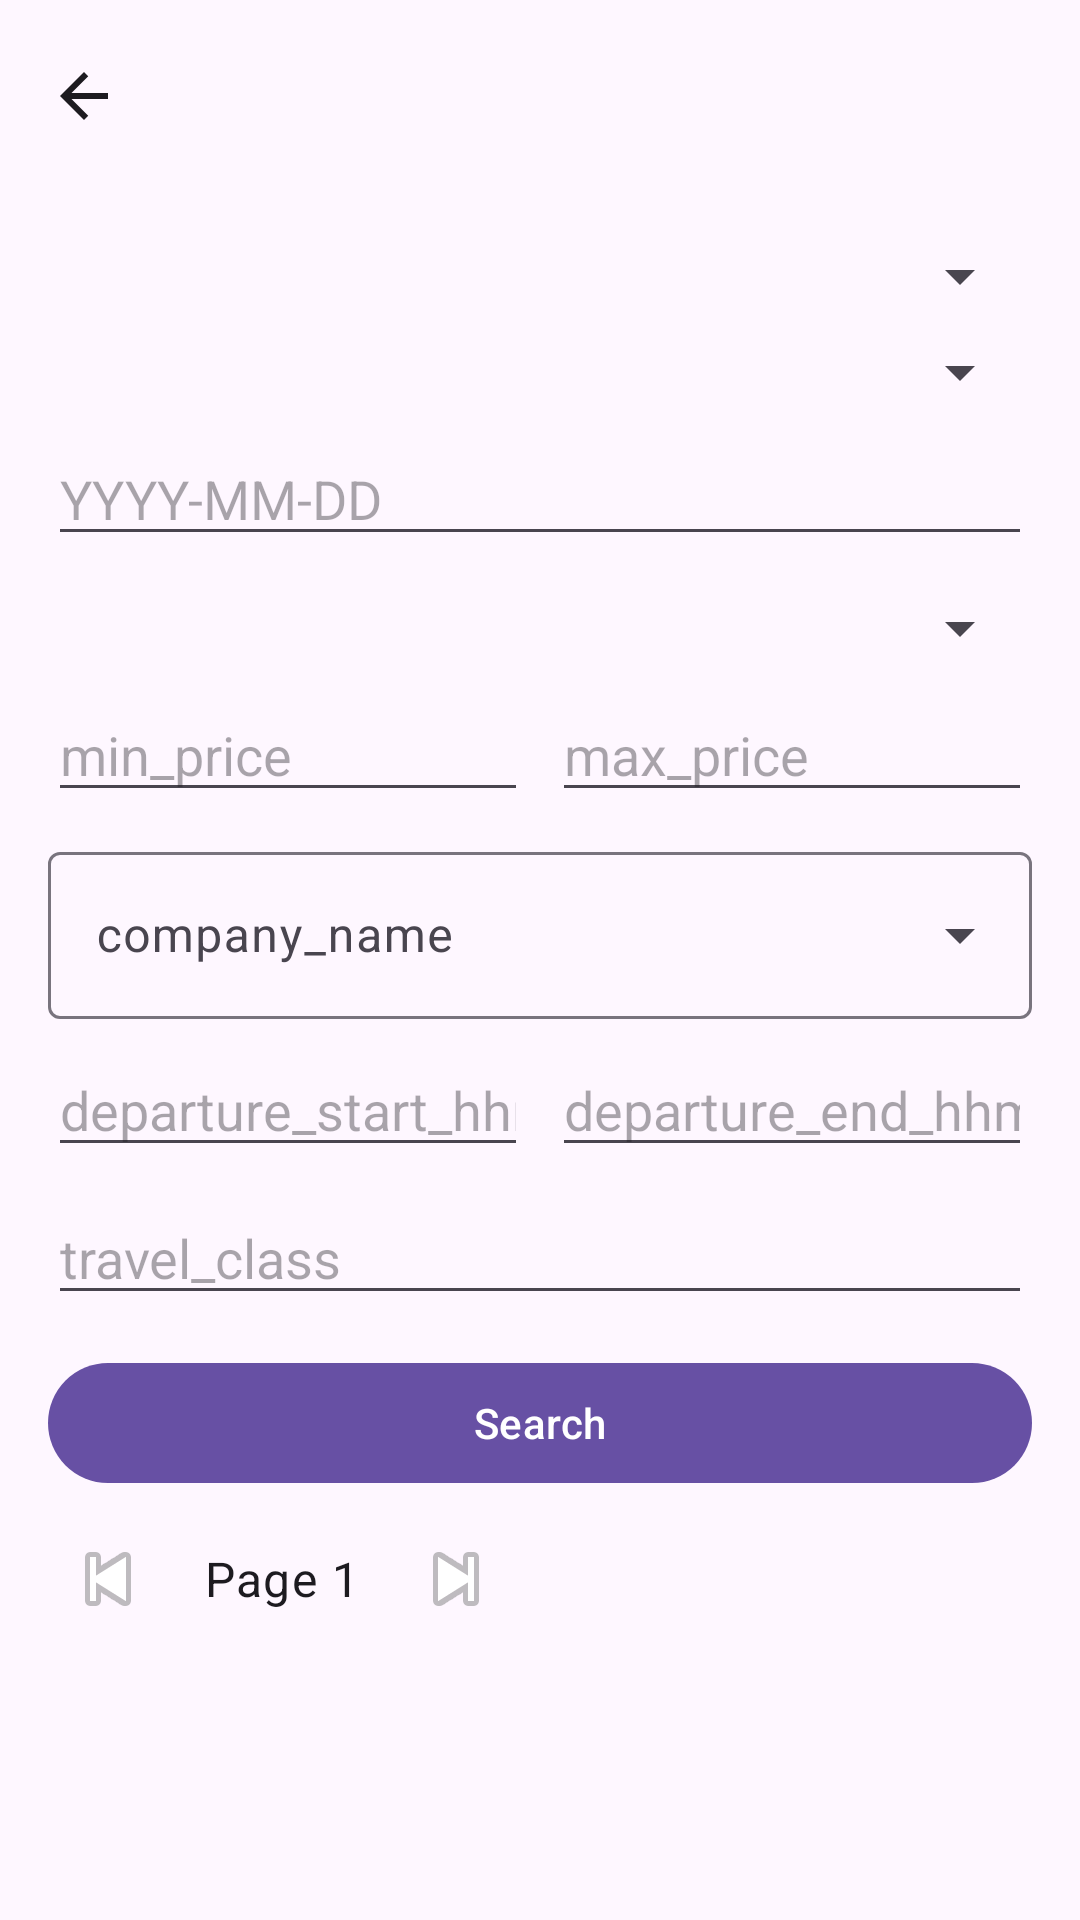

Write the Android layout XML for this screen, with the resource values it uses.
<!-- AndroidManifest.xml: application theme Theme.TicketBookingManagerClient -->
<!-- res/layout/activity_search.xml -->
<?xml version="1.0" encoding="utf-8"?>
<androidx.coordinatorlayout.widget.CoordinatorLayout
    xmlns:android="http://schemas.android.com/apk/res/android"
    xmlns:app="http://schemas.android.com/apk/res-auto"
    android:fitsSystemWindows="true"
    android:layout_width="match_parent"
    android:layout_height="match_parent">

    <include layout="@layout/include_toolbar_back" />

    <androidx.constraintlayout.widget.ConstraintLayout
        android:id="@+id/rootSearch"
        android:layout_width="match_parent"
        android:layout_height="match_parent"
        android:padding="16dp"
        android:layout_marginTop="?attr/actionBarSize">

        
        <Spinner
            android:id="@+id/originSpinner"
            android:layout_width="0dp"
            android:layout_height="wrap_content"
            app:layout_constraintTop_toTopOf="parent"
            app:layout_constraintStart_toStartOf="parent"
            app:layout_constraintEnd_toEndOf="parent"/>

        <Spinner
            android:id="@+id/destinationSpinner"
            android:layout_width="0dp"
            android:layout_height="wrap_content"
            android:layout_marginTop="8dp"
            app:layout_constraintTop_toBottomOf="@id/originSpinner"
            app:layout_constraintStart_toStartOf="parent"
            app:layout_constraintEnd_toEndOf="parent"/>

        <EditText
            android:id="@+id/dateEdit"
            android:hint="@string/yyyymmdd"
            android:inputType="date"
            android:layout_width="0dp"
            android:layout_height="wrap_content"
            android:layout_marginTop="8dp"
            app:layout_constraintTop_toBottomOf="@id/destinationSpinner"
            app:layout_constraintStart_toStartOf="parent"
            app:layout_constraintEnd_toEndOf="parent"/>

        
        <Spinner
            android:id="@+id/vehicleTypeSpinner"
            android:layout_width="0dp"
            android:layout_height="wrap_content"
            android:layout_marginTop="12dp"
            app:layout_constraintTop_toBottomOf="@id/dateEdit"
            app:layout_constraintStart_toStartOf="parent"
            app:layout_constraintEnd_toEndOf="parent"/>

        
        <EditText
            android:id="@+id/minPriceEdit"
            android:hint="@string/min_price"
            android:inputType="numberDecimal"
            android:layout_width="0dp"
            android:layout_height="wrap_content"
            android:layout_marginTop="8dp"
            app:layout_constraintTop_toBottomOf="@id/vehicleTypeSpinner"
            app:layout_constraintStart_toStartOf="parent"
            app:layout_constraintEnd_toStartOf="@id/maxPriceEdit"
            app:layout_constraintHorizontal_weight="1"/>

        <EditText
            android:id="@+id/maxPriceEdit"
            android:hint="@string/max_price"
            android:inputType="numberDecimal"
            android:layout_width="0dp"
            android:layout_height="wrap_content"
            android:layout_marginStart="8dp"
            android:layout_marginTop="8dp"
            app:layout_constraintTop_toBottomOf="@id/vehicleTypeSpinner"
            app:layout_constraintStart_toEndOf="@id/minPriceEdit"
            app:layout_constraintEnd_toEndOf="parent"
            app:layout_constraintHorizontal_weight="1"/>

        
        <com.google.android.material.textfield.TextInputLayout
            android:id="@+id/companyLayout"
            style="@style/Widget.Material3.TextInputLayout.OutlinedBox.ExposedDropdownMenu"
            android:layout_width="0dp"
            android:layout_height="wrap_content"
            android:layout_marginTop="8dp"
            app:endIconMode="dropdown_menu"
            app:layout_constraintTop_toBottomOf="@id/maxPriceEdit"
            app:layout_constraintStart_toStartOf="parent"
            app:layout_constraintEnd_toEndOf="parent">

            <com.google.android.material.textfield.MaterialAutoCompleteTextView
                android:id="@+id/companyEdit"
                android:hint="@string/company_name"
                android:inputType="textCapWords"
                android:layout_width="match_parent"
                android:layout_height="wrap_content"/>
        </com.google.android.material.textfield.TextInputLayout>

        
        <EditText
            android:id="@+id/depStartEdit"
            android:hint="@string/departure_start_hhmm"
            android:inputType="time"
            android:layout_width="0dp"
            android:layout_height="wrap_content"
            android:layout_marginTop="8dp"
            app:layout_constraintTop_toBottomOf="@id/companyLayout"
            app:layout_constraintStart_toStartOf="parent"
            app:layout_constraintEnd_toStartOf="@id/depEndEdit"
            app:layout_constraintHorizontal_weight="1"/>

        <EditText
            android:id="@+id/depEndEdit"
            android:hint="@string/departure_end_hhmm"
            android:inputType="time"
            android:layout_width="0dp"
            android:layout_height="wrap_content"
            android:layout_marginStart="8dp"
            android:layout_marginTop="8dp"
            app:layout_constraintTop_toBottomOf="@id/companyLayout"
            app:layout_constraintStart_toEndOf="@id/depStartEdit"
            app:layout_constraintEnd_toEndOf="parent"
            app:layout_constraintHorizontal_weight="1"/>

        
        <EditText
            android:id="@+id/travelClassEdit"
            android:hint="@string/travel_class"
            android:inputType="number"
            android:layout_width="0dp"
            android:layout_height="wrap_content"
            android:layout_marginTop="8dp"
            app:layout_constraintTop_toBottomOf="@id/depEndEdit"
            app:layout_constraintStart_toStartOf="parent"
            app:layout_constraintEnd_toEndOf="parent"/>

        <com.google.android.material.button.MaterialButton
            android:id="@+id/searchBtn"
            android:text="@string/search"
            android:layout_width="0dp"
            android:layout_height="wrap_content"
            android:layout_marginTop="12dp"
            app:layout_constraintTop_toBottomOf="@id/travelClassEdit"
            app:layout_constraintStart_toStartOf="parent"
            app:layout_constraintEnd_toEndOf="parent"/>

        
        <LinearLayout
            android:id="@+id/paginationBar"
            android:layout_width="0dp"
            android:layout_height="wrap_content"
            android:orientation="horizontal"
            android:gravity="center_vertical"
            android:layout_marginTop="8dp"
            app:layout_constraintTop_toBottomOf="@id/searchBtn"
            app:layout_constraintStart_toStartOf="parent"
            app:layout_constraintEnd_toEndOf="parent">

            <ImageButton
                android:id="@+id/pagePrev"
                style="?attr/borderlessButtonStyle"
                android:layout_width="40dp"
                android:layout_height="40dp"
                android:contentDescription="@string/previous"
                android:src="@android:drawable/ic_media_previous" />

            <TextView
                android:id="@+id/pageInfo"
                android:layout_width="wrap_content"
                android:layout_height="wrap_content"
                android:text="Page 1"
                android:textAppearance="?attr/textAppearanceBody1"
                android:layout_marginStart="12dp"
                android:layout_marginEnd="12dp" />

            <ImageButton
                android:id="@+id/pageNext"
                style="?attr/borderlessButtonStyle"
                android:layout_width="40dp"
                android:layout_height="40dp"
                android:contentDescription="@string/next"
                android:src="@android:drawable/ic_media_next" />
        </LinearLayout>

        
        <TextView
            android:id="@+id/facetsSummary"
            android:layout_width="0dp"
            android:layout_height="wrap_content"
            android:layout_marginTop="4dp"
            android:textAppearance="?attr/textAppearanceBodySmall"
            app:layout_constraintTop_toBottomOf="@id/paginationBar"
            app:layout_constraintStart_toStartOf="parent"
            app:layout_constraintEnd_toEndOf="parent"
            android:text="" />

        <androidx.recyclerview.widget.RecyclerView
            android:id="@+id/resultsRV"
            android:layout_width="0dp"
            android:layout_height="0dp"
            android:layout_marginTop="8dp"
            app:layout_constraintTop_toBottomOf="@id/facetsSummary"
            app:layout_constraintBottom_toBottomOf="parent"
            app:layout_constraintStart_toStartOf="parent"
            app:layout_constraintEnd_toEndOf="parent"/>

        <com.airbnb.lottie.LottieAnimationView
            android:id="@+id/searchLoading"
            android:layout_width="120dp"
            android:layout_height="120dp"
            app:lottie_rawRes="@raw/loading_spinner"
            app:lottie_autoPlay="true"
            app:lottie_loop="true"
            android:visibility="gone"
            app:layout_constraintTop_toTopOf="parent"
            app:layout_constraintBottom_toBottomOf="parent"
            app:layout_constraintStart_toStartOf="parent"
            app:layout_constraintEnd_toEndOf="parent"/>
    </androidx.constraintlayout.widget.ConstraintLayout>
</androidx.coordinatorlayout.widget.CoordinatorLayout>
<!-- res/layout/include_toolbar_back.xml (included above) -->
<?xml version="1.0" encoding="utf-8"?>
<com.google.android.material.appbar.MaterialToolbar xmlns:android="http://schemas.android.com/apk/res/android"
    style="@style/Widget.App.Toolbar"
    android:id="@+id/toolbarBack"
    android:layout_width="match_parent"
    android:layout_height="wrap_content"
    android:navigationIcon="@drawable/ic_arrow_back_24" />
<!-- resources referenced by this layout -->
<resources>
  <!-- drawable ic_arrow_back_24 (drawable) -->
  <?xml version="1.0" encoding="utf-8"?>
  <vector xmlns:android="http://schemas.android.com/apk/res/android" android:width="24dp" android:height="24dp" android:viewportWidth="24" android:viewportHeight="24">
      <path android:fillColor="@android:color/black" android:pathData="M20,11H7.83l5.59-5.59L12,4l-8,8 8,8 1.41-1.41L7.83,13H20v-2z"/>
  </vector>
  <string name="company_name">company_name</string>
  <string name="departure_end_hhmm">departure_end_hhmm</string>
  <string name="departure_start_hhmm">departure_start_hhmm</string>
  <string name="max_price">max_price</string>
  <string name="min_price">min_price</string>
  <string name="next">next</string>
  <string name="previous">previous</string>
  <string name="search">Search</string>
  <string name="travel_class">travel_class</string>
  <string name="yyyymmdd">YYYY-MM-DD</string>
  <style name="Widget.App.Toolbar" parent="Widget.Material3.Toolbar">
          <item name="titleTextColor">?attr/colorOnSurface</item>
          <item name="navigationIconTint">?attr/colorOnSurface</item>
      </style>
  <style name="Theme.TicketBookingManagerClient" parent="Theme.Material3.DayNight.NoActionBar"> <item name="android:statusBarColor">?attr/colorSurface</item> <item name="android:navigationBarColor">?attr/colorSurface</item> <item name="textAppearanceHeadlineMedium">@style/TextAppearance.Material3.HeadlineMedium</item> <item name="textAppearanceHeadlineSmall">@style/TextAppearance.Material3.HeadlineSmall</item> <item name="textAppearanceBodyMedium">@style/TextAppearance.Material3.BodyMedium</item> <item name="buttonStyle">@style/Widget.App.Button</item> <item name="materialButtonStyle">@style/Widget.App.MaterialButton</item> </style>
  <style name="Widget.App.Button" parent="Widget.Material3.Button">
          <item name="android:minHeight">48dp</item>
          <item name="android:insetLeft">0dp</item>
          <item name="android:insetRight">0dp</item>
      </style>
  <style name="Widget.App.MaterialButton" parent="Widget.Material3.Button">
          <item name="android:minHeight">48dp</item>
      </style>
</resources>
